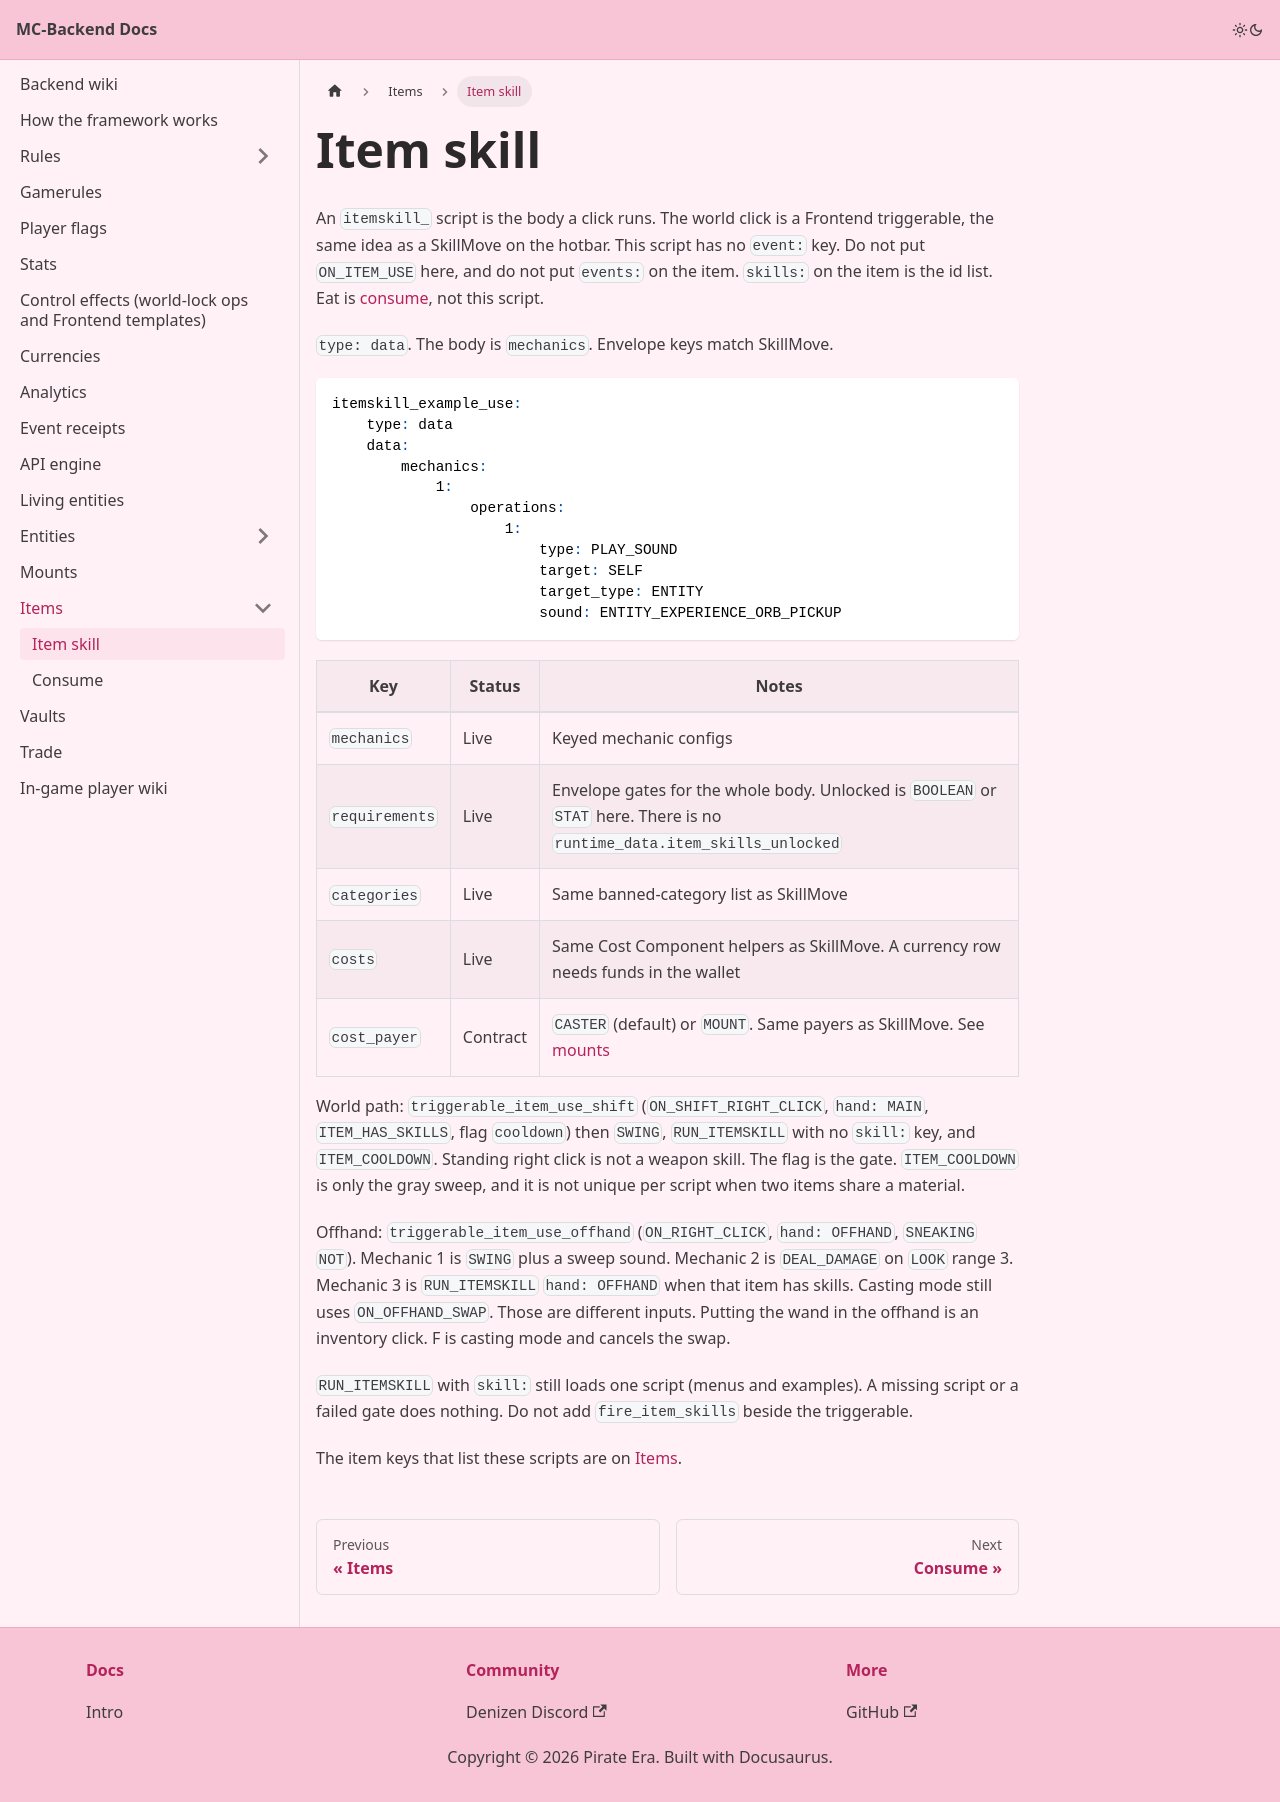

repository: Pirate-Era-Network/MC-Backend-Docs · page: items/item-skill.html · generator: docusaurus

---
sidebar_position: 2
---

# Item skill

An `itemskill_` script is the body a click runs. The world click is a Frontend triggerable, the same idea as a SkillMove on the hotbar. This script has no `event:` key. Do not put `ON_ITEM_USE` here, and do not put `events:` on the item. `skills:` on the item is the id list. Eat is [consume](consume.md), not this script.

`type: data`. The body is `mechanics`. Envelope keys match SkillMove.

```yaml
itemskill_example_use:
    type: data
    data:
        mechanics:
            1:
                operations:
                    1:
                        type: PLAY_SOUND
                        target: SELF
                        target_type: ENTITY
                        sound: ENTITY_EXPERIENCE_ORB_PICKUP
```

| Key | Status | Notes |
| --- | --- | --- |
| `mechanics` | Live | Keyed mechanic configs |
| `requirements` | Live | Envelope gates for the whole body. Unlocked is `BOOLEAN` or `STAT` here. There is no `runtime_data.item_skills_unlocked` |
| `categories` | Live | Same banned-category list as SkillMove |
| `costs` | Live | Same Cost Component helpers as SkillMove. A currency row needs funds in the wallet |
| `cost_payer` | Contract | `CASTER` (default) or `MOUNT`. Same payers as SkillMove. See [mounts](../mounts.md) |

World path: `triggerable_item_use_shift` (`ON_SHIFT_RIGHT_CLICK`, `hand: MAIN`, `ITEM_HAS_SKILLS`, flag `cooldown`) then `SWING`, `RUN_ITEMSKILL` with no `skill:` key, and `ITEM_COOLDOWN`. Standing right click is not a weapon skill. The flag is the gate. `ITEM_COOLDOWN` is only the gray sweep, and it is not unique per script when two items share a material.

Offhand: `triggerable_item_use_offhand` (`ON_RIGHT_CLICK`, `hand: OFFHAND`, `SNEAKING` `NOT`). Mechanic 1 is `SWING` plus a sweep sound. Mechanic 2 is `DEAL_DAMAGE` on `LOOK` range 3. Mechanic 3 is `RUN_ITEMSKILL` `hand: OFFHAND` when that item has skills. Casting mode still uses `ON_OFFHAND_SWAP`. Those are different inputs. Putting the wand in the offhand is an inventory click. F is casting mode and cancels the swap.

`RUN_ITEMSKILL` with `skill:` still loads one script (menus and examples). A missing script or a failed gate does nothing. Do not add `fire_item_skills` beside the triggerable.

The item keys that list these scripts are on [Items](README.md).
